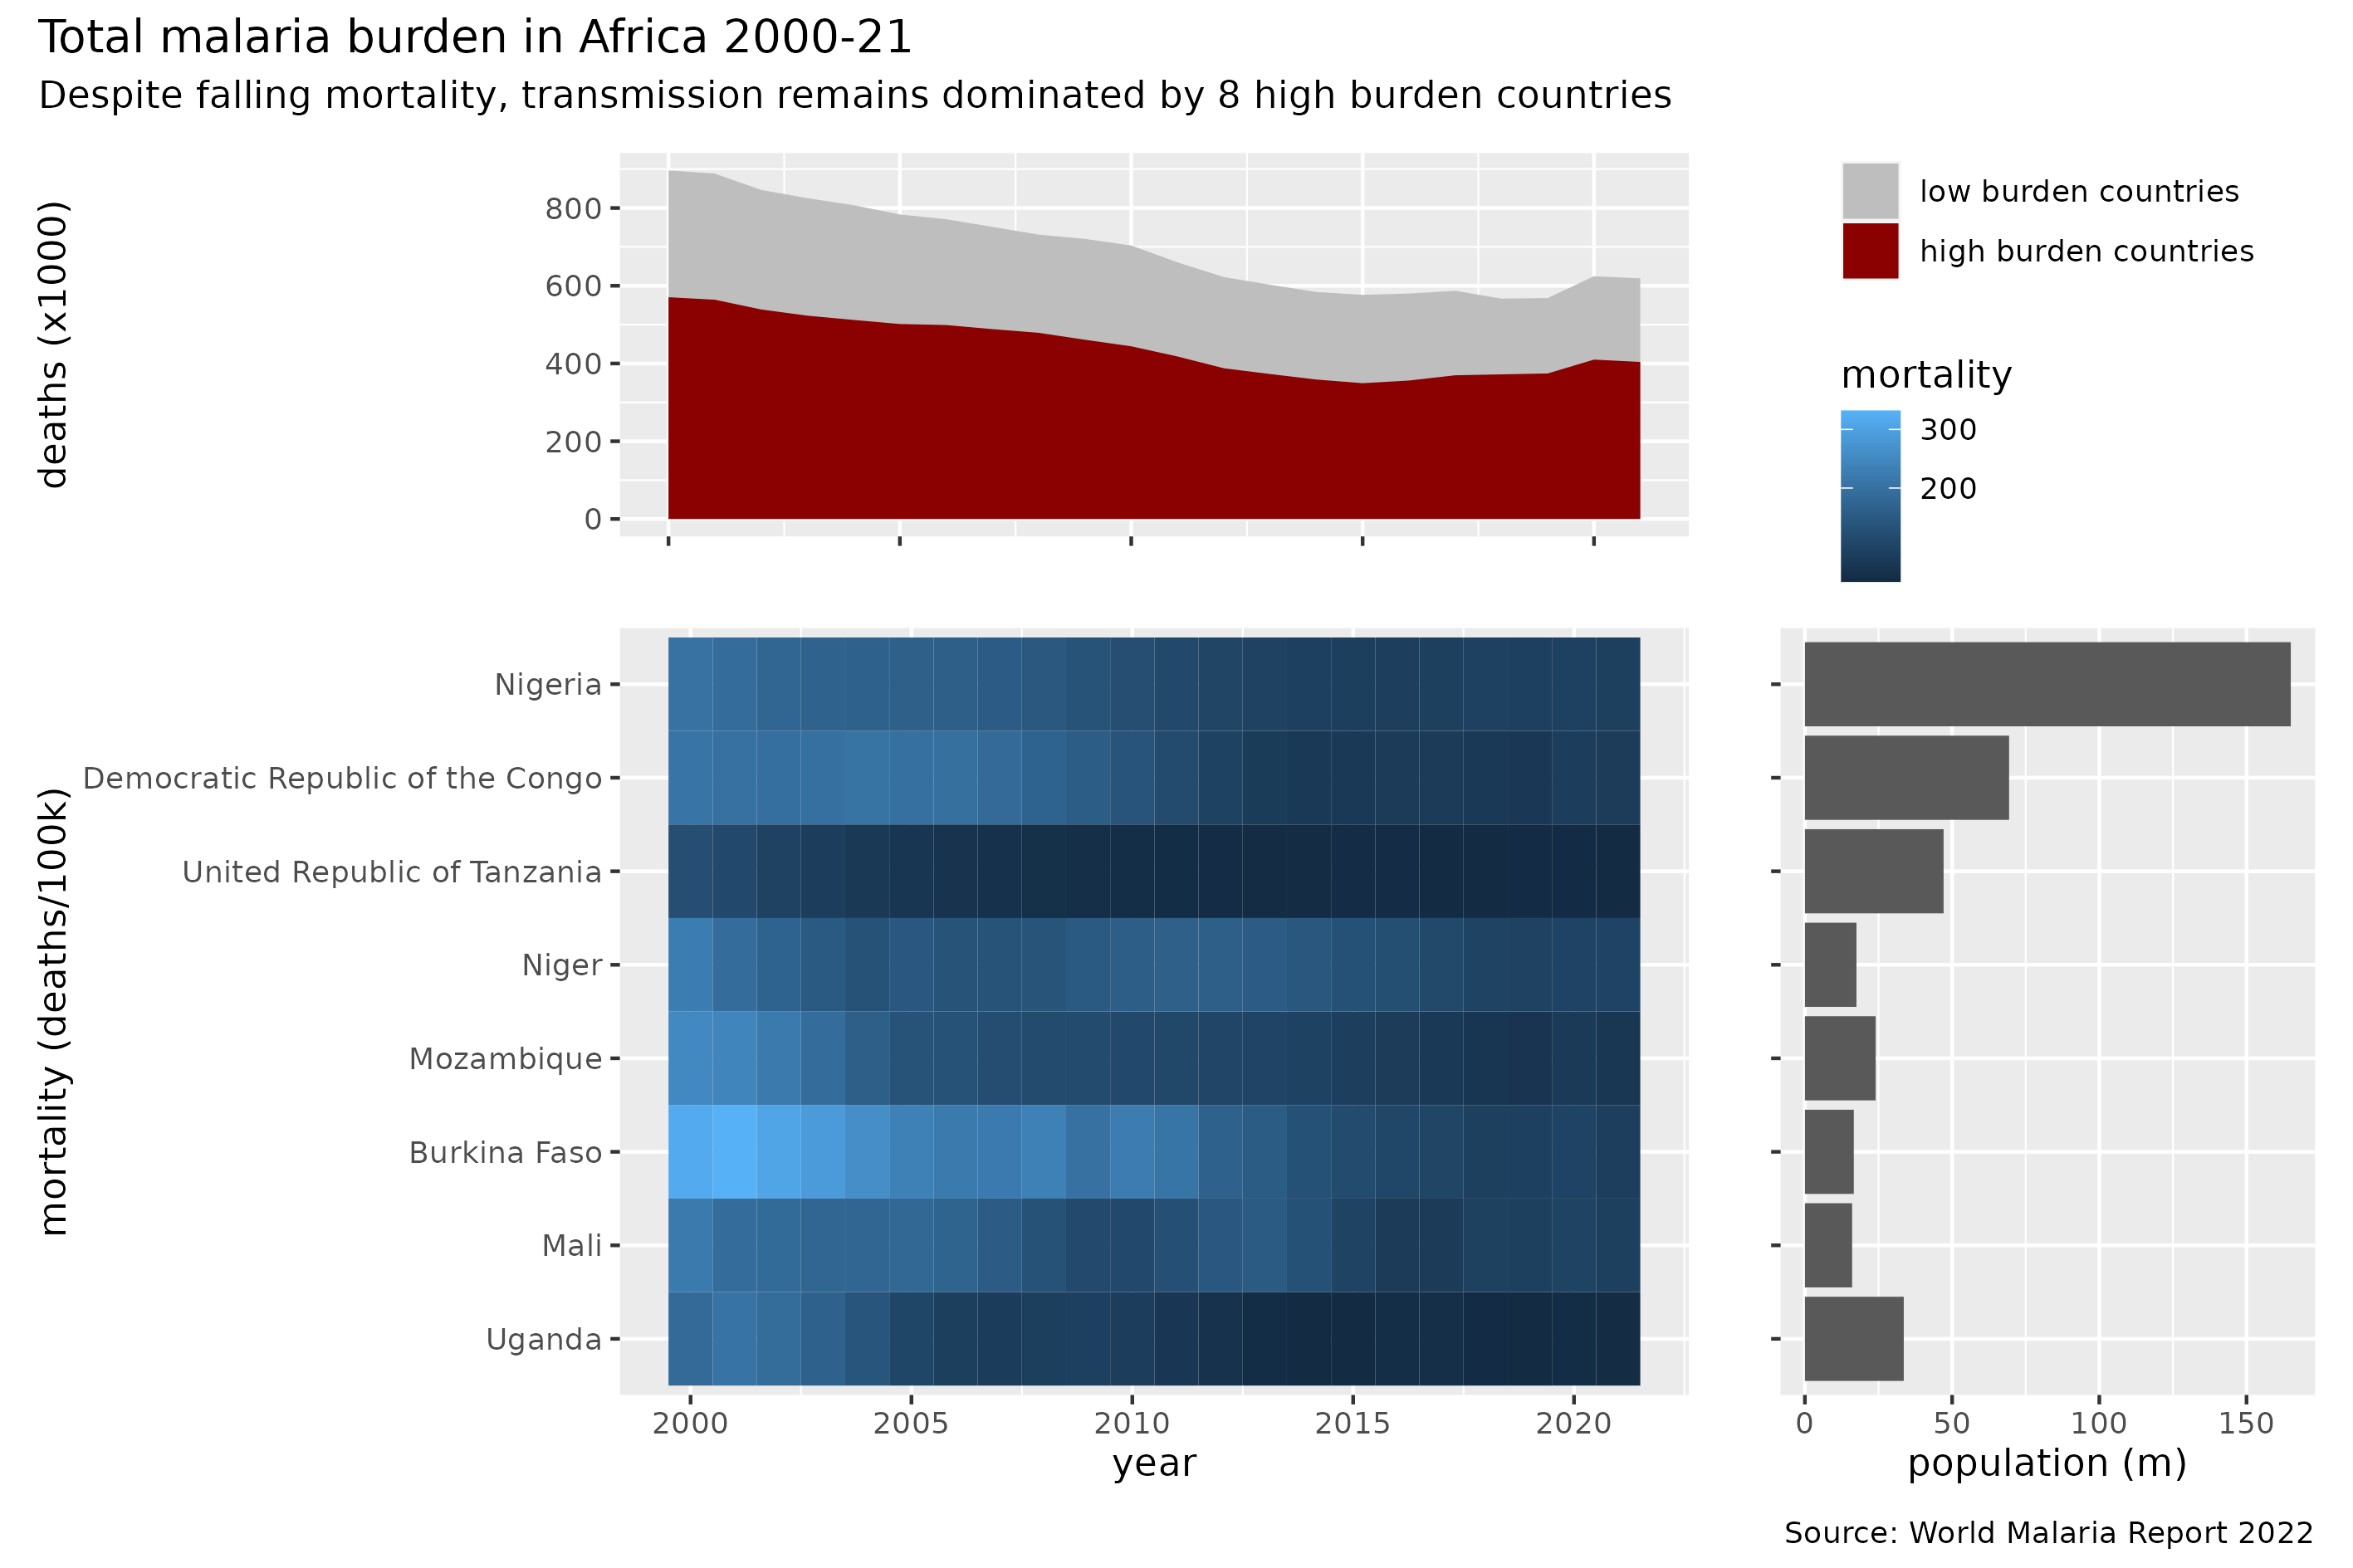

This figure's R source:
# BIO319 Assessment 3 Part 1
# 200433653 Hannah Chaudhry-Phipps
# 06/04/2023

# Installation of required packages
install.packages("tidyverse")
install.packages("patchwork")

# Load packages
library(tidyverse)
library(patchwork)


# 1 Section (a) --------------------------------------------------------


# Importing the data for the plot
cases_modelling <- read.table('/cloud/project/wmr2022-clean-annexes/wmr_cases_deaths_modelling.txt', 
                              sep = '\t', 
                              header = T)

# Subsetting the high burden countries where deaths in 2020 are greater than 20,000
high_burden <- cases_modelling$country[cases_modelling$year == 2020 & cases_modelling$deaths > 20000]
cases_modelling_hb <- subset(cases_modelling, country %in% high_burden)

# Total deaths for each given year, divided by 1000
# For high burden countries:
cases_modelling_hb_sum <- cases_modelling_hb %>% 
  group_by(year) %>% 
  summarise(sum_hb = sum(deaths)/1000)

# For all the countries:
cases_modelling_sum <- cases_modelling %>%
  group_by(year) %>%
  summarise(sum_all = sum(deaths)/1000)

# Merging total deaths for high burden countries and total countries
cases_modelling_merge <- merge(cases_modelling_hb_sum, 
                               cases_modelling_sum,
                              by = 'year')

# Plotting the data as a ribbon plot
plot_a <- cases_modelling_merge %>%
  ggplot(aes(x = year)) +
  geom_ribbon(aes(ymin = 0, ymax = sum_all, fill = 'low burden countries')) +
  geom_ribbon(aes(ymin = 0, ymax = sum_hb, fill = 'high burden countries')) +
  labs(y = 'deaths (x1000)', x = '') +
  scale_y_continuous(breaks = seq(0, 900, by = 200)) +
  theme(axis.text.x = element_blank()) +
  scale_fill_manual(name = '', values = c('low burden countries' = 'grey', 'high burden countries' = 'darkred')) +
  guides(fill = guide_legend(reverse = T))


# 2 Section (b) --------------------------------------------------------


# Calculate mortality value for high burden countries
cases_modelling_hb$mortality <- (cases_modelling_hb$deaths/cases_modelling_hb$population) * 100000

# Convert the country column to a factor 
cases_modelling_hb <- cases_modelling_hb %>% 
  mutate('country' = as.factor(country))

# Order the country factor levels
cases_modelling_hb$country <- factor(cases_modelling_hb$country, 
                                     levels = c('Uganda', 'Mali', 'Burkina Faso', 
                                                'Mozambique', 'Niger', 'United Republic of Tanzania', 
                                                'Democratic Republic of the Congo', 'Nigeria'))

# Plotting the data as a heatmap
plot_b <- cases_modelling_hb %>%
  ggplot(aes(x = year, y = country, fill = mortality)) +
  geom_tile() +
  labs(y = "mortality (deaths/100k)") +
  theme(legend.key.height = unit(3.5, "mm")) +
  scale_fill_gradient(breaks = c(200, 300))


# 3 Section (c) --------------------------------------------------------


# Calculating mean population size for high burden countries
# From 2000-2021 (22 years), divided by 1 million
cases_modelling_hb_mean <- cases_modelling_hb %>% 
  group_by(country) %>% 
  summarise(mean_pop = sum(population)/22000000)

# Plotting the data as a barplot
plot_c <- cases_modelling_hb_mean %>%
  ggplot(aes(x = mean_pop, y = country)) +
  geom_col() +
  labs(y = '', x = 'population (m)') +
  theme(axis.text.y = element_blank())


# 4 Patchwork --------------------------------------------------------


# Putting the plots together
# Gathering the guides into the remaining top-right quadrant
part_1 <- plot_a + plot_b + guide_area() + plot_c +
  plot_layout(widths = c(2, 1), heights = c(1,2), byrow = F, guides = 'collect') +
  plot_annotation(title = 'Total malaria burden in Africa 2000-21',
                  subtitle = 'Despite falling mortality, transmission remains dominated by 8 high burden countries',
                  caption = 'Source: World Malaria Report 2022')

# Save plot
ggsave(filename = '200433653_assessment3_1.png', 
       plot = part_1,
       width = 24,
       height = 16,
       units = 'cm')
